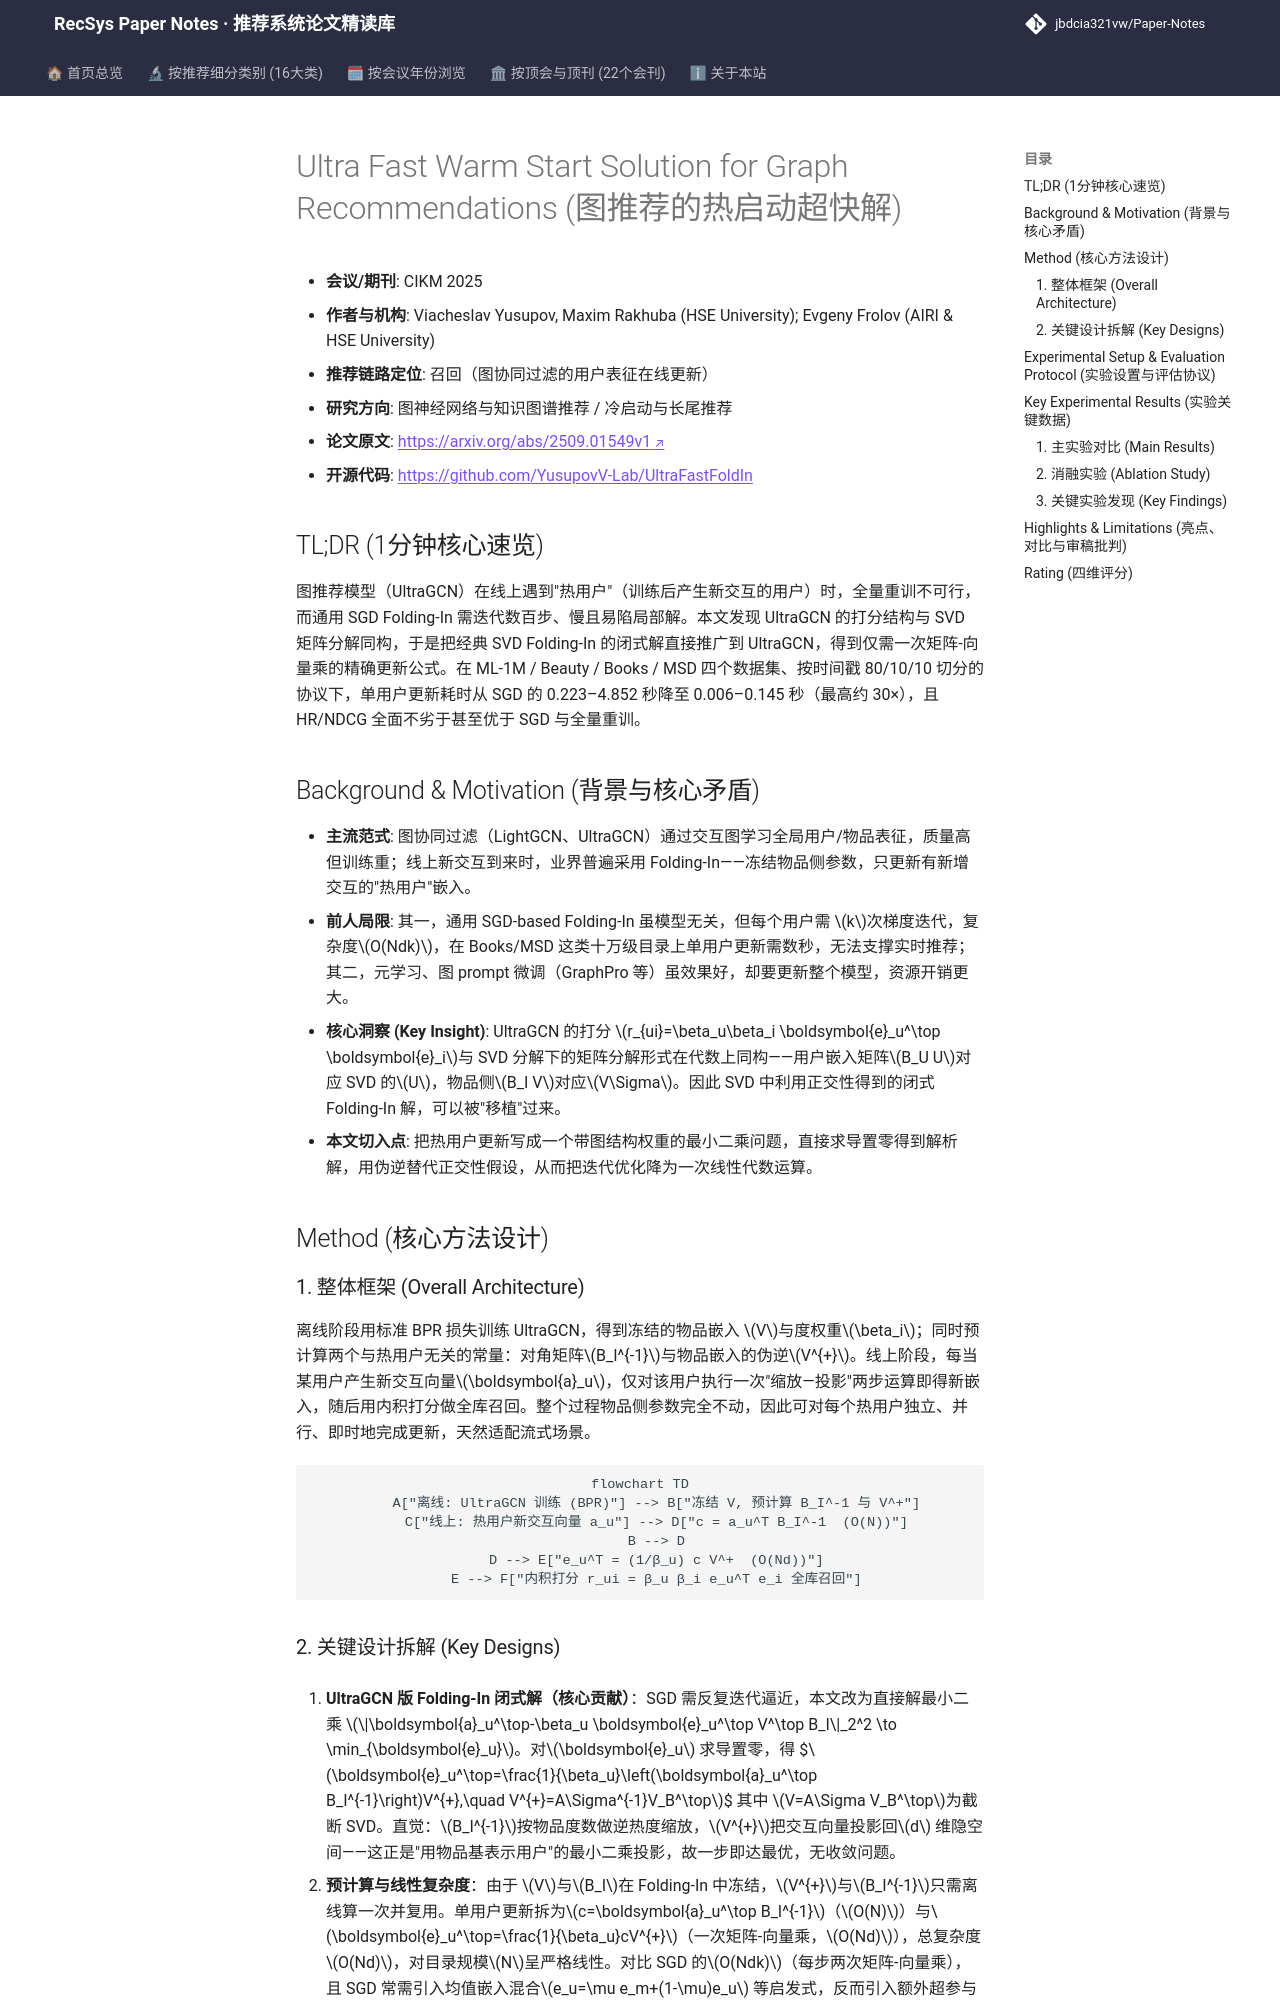

repository: jbdcia321vw/Paper-Notes · page: venues/CIKM/2025/graph_rec/ultra_fast_warm_start_solution_for_graph_recommendations/index.html · generator: mkdocs

---
title: "Ultra Fast Warm Start Solution for Graph Recommendations"
description: "[CIKM 2025][图神经网络与知识图谱推荐] 将 SVD Folding-In 的闭式解迁移到 UltraGCN，用一次矩阵-向量乘精确更新热用户嵌入，比 SGD 微调快 30 倍且质量更优、覆盖率更高。"
tags:
  - CIKM 2025
  - 图神经网络与知识图谱推荐
  - 召回
  - Folding-In
  - 热启动
  - UltraGCN
  - 低秩近似
date: 2026-11-14
venue: CIKM
year: 2025
paper_url: "https://arxiv.org/abs/2509.01549"
code_url: "https://github.com/YusupovV-Lab/UltraFastFoldIn"
categories:
  - graph_rec
  - cold_start_rec
---

# Ultra Fast Warm Start Solution for Graph Recommendations (图推荐的热启动超快解)

- **会议/期刊**: CIKM 2025
- **作者与机构**: Viacheslav Yusupov, Maxim Rakhuba (HSE University); Evgeny Frolov (AIRI & HSE University)
- **推荐链路定位**: 召回（图协同过滤的用户表征在线更新）
- **研究方向**: 图神经网络与知识图谱推荐 / 冷启动与长尾推荐
- **论文原文**: [https://arxiv.org/abs/2509.01549v1](https://arxiv.org/abs/2509.01549v1)
- **开源代码**: [https://github.com/YusupovV-Lab/UltraFastFoldIn](https://github.com/YusupovV-Lab/UltraFastFoldIn)

## TL;DR (1分钟核心速览)

图推荐模型（UltraGCN）在线上遇到"热用户"（训练后产生新交互的用户）时，全量重训不可行，而通用 SGD Folding-In 需迭代数百步、慢且易陷局部解。本文发现 UltraGCN 的打分结构与 SVD 矩阵分解同构，于是把经典 SVD Folding-In 的闭式解直接推广到 UltraGCN，得到仅需一次矩阵-向量乘的精确更新公式。在 ML-1M / Beauty / Books / MSD 四个数据集、按时间戳 80/10/10 切分的协议下，单用户更新耗时从 SGD 的 0.223–4.852 秒降至 0.006–0.145 秒（最高约 30×），且 HR/NDCG 全面不劣于甚至优于 SGD 与全量重训。

## Background & Motivation (背景与核心矛盾)

- **主流范式**: 图协同过滤（LightGCN、UltraGCN）通过交互图学习全局用户/物品表征，质量高但训练重；线上新交互到来时，业界普遍采用 Folding-In——冻结物品侧参数，只更新有新增交互的"热用户"嵌入。
- **前人局限**: 其一，通用 SGD-based Folding-In 虽模型无关，但每个用户需 $k$次梯度迭代，复杂度$O(Ndk)$，在 Books/MSD 这类十万级目录上单用户更新需数秒，无法支撑实时推荐；其二，元学习、图 prompt 微调（GraphPro 等）虽效果好，却要更新整个模型，资源开销更大。
- **核心洞察 (Key Insight)**: UltraGCN 的打分 $r_{ui}=\beta_u\beta_i \boldsymbol{e}_u^\top \boldsymbol{e}_i$与 SVD 分解下的矩阵分解形式在代数上同构——用户嵌入矩阵$B_U U$对应 SVD 的$U$，物品侧$B_I V$对应$V\Sigma$。因此 SVD 中利用正交性得到的闭式 Folding-In 解，可以被"移植"过来。
- **本文切入点**: 把热用户更新写成一个带图结构权重的最小二乘问题，直接求导置零得到解析解，用伪逆替代正交性假设，从而把迭代优化降为一次线性代数运算。

## Method (核心方法设计)

### 1. 整体框架 (Overall Architecture)

离线阶段用标准 BPR 损失训练 UltraGCN，得到冻结的物品嵌入 $V$与度权重$\beta_i$；同时预计算两个与热用户无关的常量：对角矩阵$B_I^{-1}$与物品嵌入的伪逆$V^{+}$。线上阶段，每当某用户产生新交互向量$\boldsymbol{a}_u$，仅对该用户执行一次"缩放—投影"两步运算即得新嵌入，随后用内积打分做全库召回。整个过程物品侧参数完全不动，因此可对每个热用户独立、并行、即时地完成更新，天然适配流式场景。

```mermaid
flowchart TD
    A["离线: UltraGCN 训练 (BPR)"] --> B["冻结 V, 预计算 B_I^-1 与 V^+"]
    C["线上: 热用户新交互向量 a_u"] --> D["c = a_u^T B_I^-1  (O(N))"]
    B --> D
    D --> E["e_u^T = (1/β_u) c V^+  (O(Nd))"]
    E --> F["内积打分 r_ui = β_u β_i e_u^T e_i 全库召回"]
```
